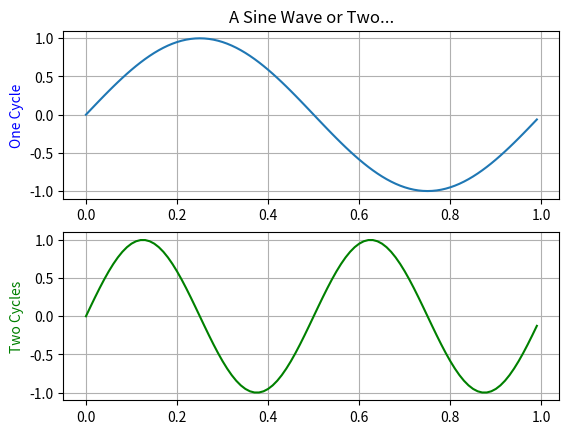

The script that saved this image:
from matplotlib.pyplot import figure, show
from numpy import arange, sin, pi

t = arange(0.0, 1.0, 0.01)

fig = figure(1)

ax1 = fig.add_subplot(211)
ax1.plot(t, sin(2*pi*t))
ax1.grid(True)
ax1.set_ylim((-1.1, 1.1))
ax1.set_ylabel('One Cycle',color='blue')

# Change the first plot ticks to red
#for label in ax1.get_xticklabels():
#    label.set_color('r')


ax2 = fig.add_subplot(212)
ax2.plot(t, sin(2*2*pi*t),'g')
ax2.grid(True)
ax2.set_ylim((-1.1, 1.1))
ax2.set_ylabel('Two Cycles',color='green')

ax1.set_title('A Sine Wave or Two...')

show()